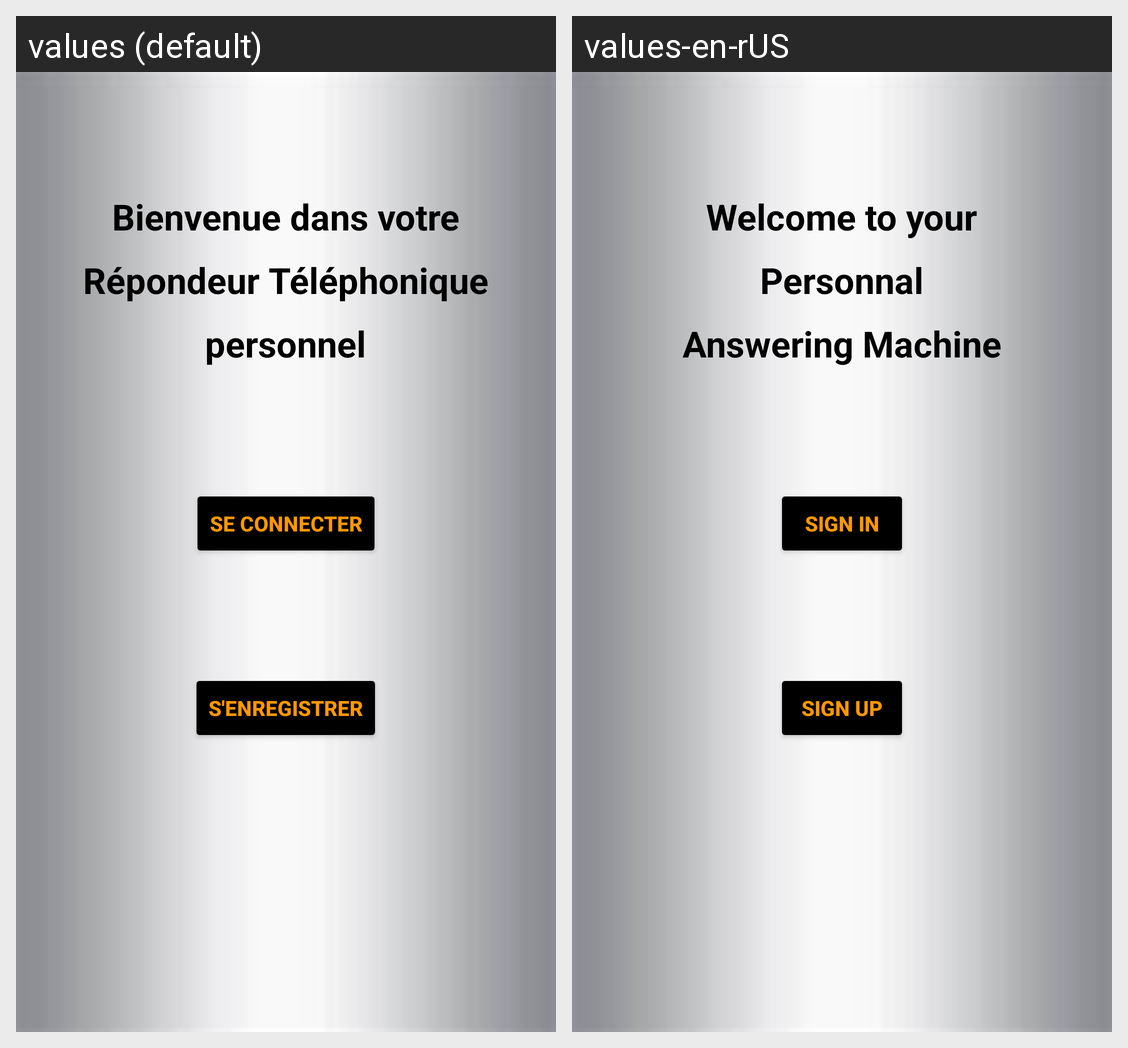

Strings drawn on this Android screen and how each of the app's shown locales translates them:
Android screen res/layout/activity_main.xml rendered under 2 locales, left to right: values (default), values-en-rUS. Device: Nexus 5 (rendered at 1080×1920; each locale shown at half size, 540×960, under a caption strip naming it); theme Theme.RepTel.
Strings drawn on this screen, with the default value and each locale's value (text and hints the layout hard-codes, and strings that could not be matched under every locale, appear in the picture but are not listed):

bienvenue_dans_votre
  values: Bienvenue dans votre
  values-en-rUS: Welcome to your

r_pondeur_t_l_phonique
  values: Répondeur Téléphonique
  values-en-rUS: Personnal

personnel
  values: personnel
  values-en-rUS: Answering Machine

se_connecter
  values: SE CONNECTER
  values-en-rUS: Sign In

s_enregistrer
  values: S'ENREGISTRER
  values-en-rUS: Sign Up
